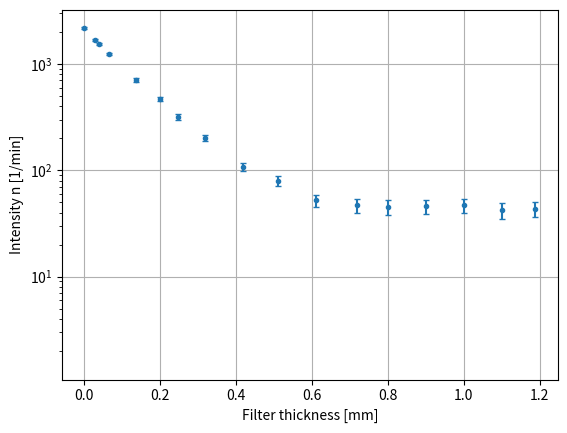

Generate this figure with matplotlib:
"""Listing 3.8, page 83"""

import numpy as np
import matplotlib.pyplot as plt

d = np.array([0.000, 0.029, 0.039, 0.064, 0.136, 0.198,
              0.247, 0.319, 0.419, 0.511, 0.611, 0.719,
              0.800, 0.900, 1.000, 1.100, 1.189])

n = np.array([2193, 1691, 1544, 1244, 706, 466,
              318, 202, 108, 80, 52, 47,
              45, 46, 47, 42, 43], dtype=float)

dn = np.array([47, 41, 39, 35, 26, 22,
               18, 14, 10, 9, 7, 7,
               7, 7, 7, 7, 7], dtype=float)

fig = plt.figure()
ax = fig.add_subplot(1,1,1)
ax.set_xlabel('Filter thickness [mm]')
ax.set_ylabel('Intensity n [1/min]')
ax.set_yscale('log')
ax.grid()

ax.errorbar(d, n, yerr=dn, fmt='.', capsize=2)
plt.show()
